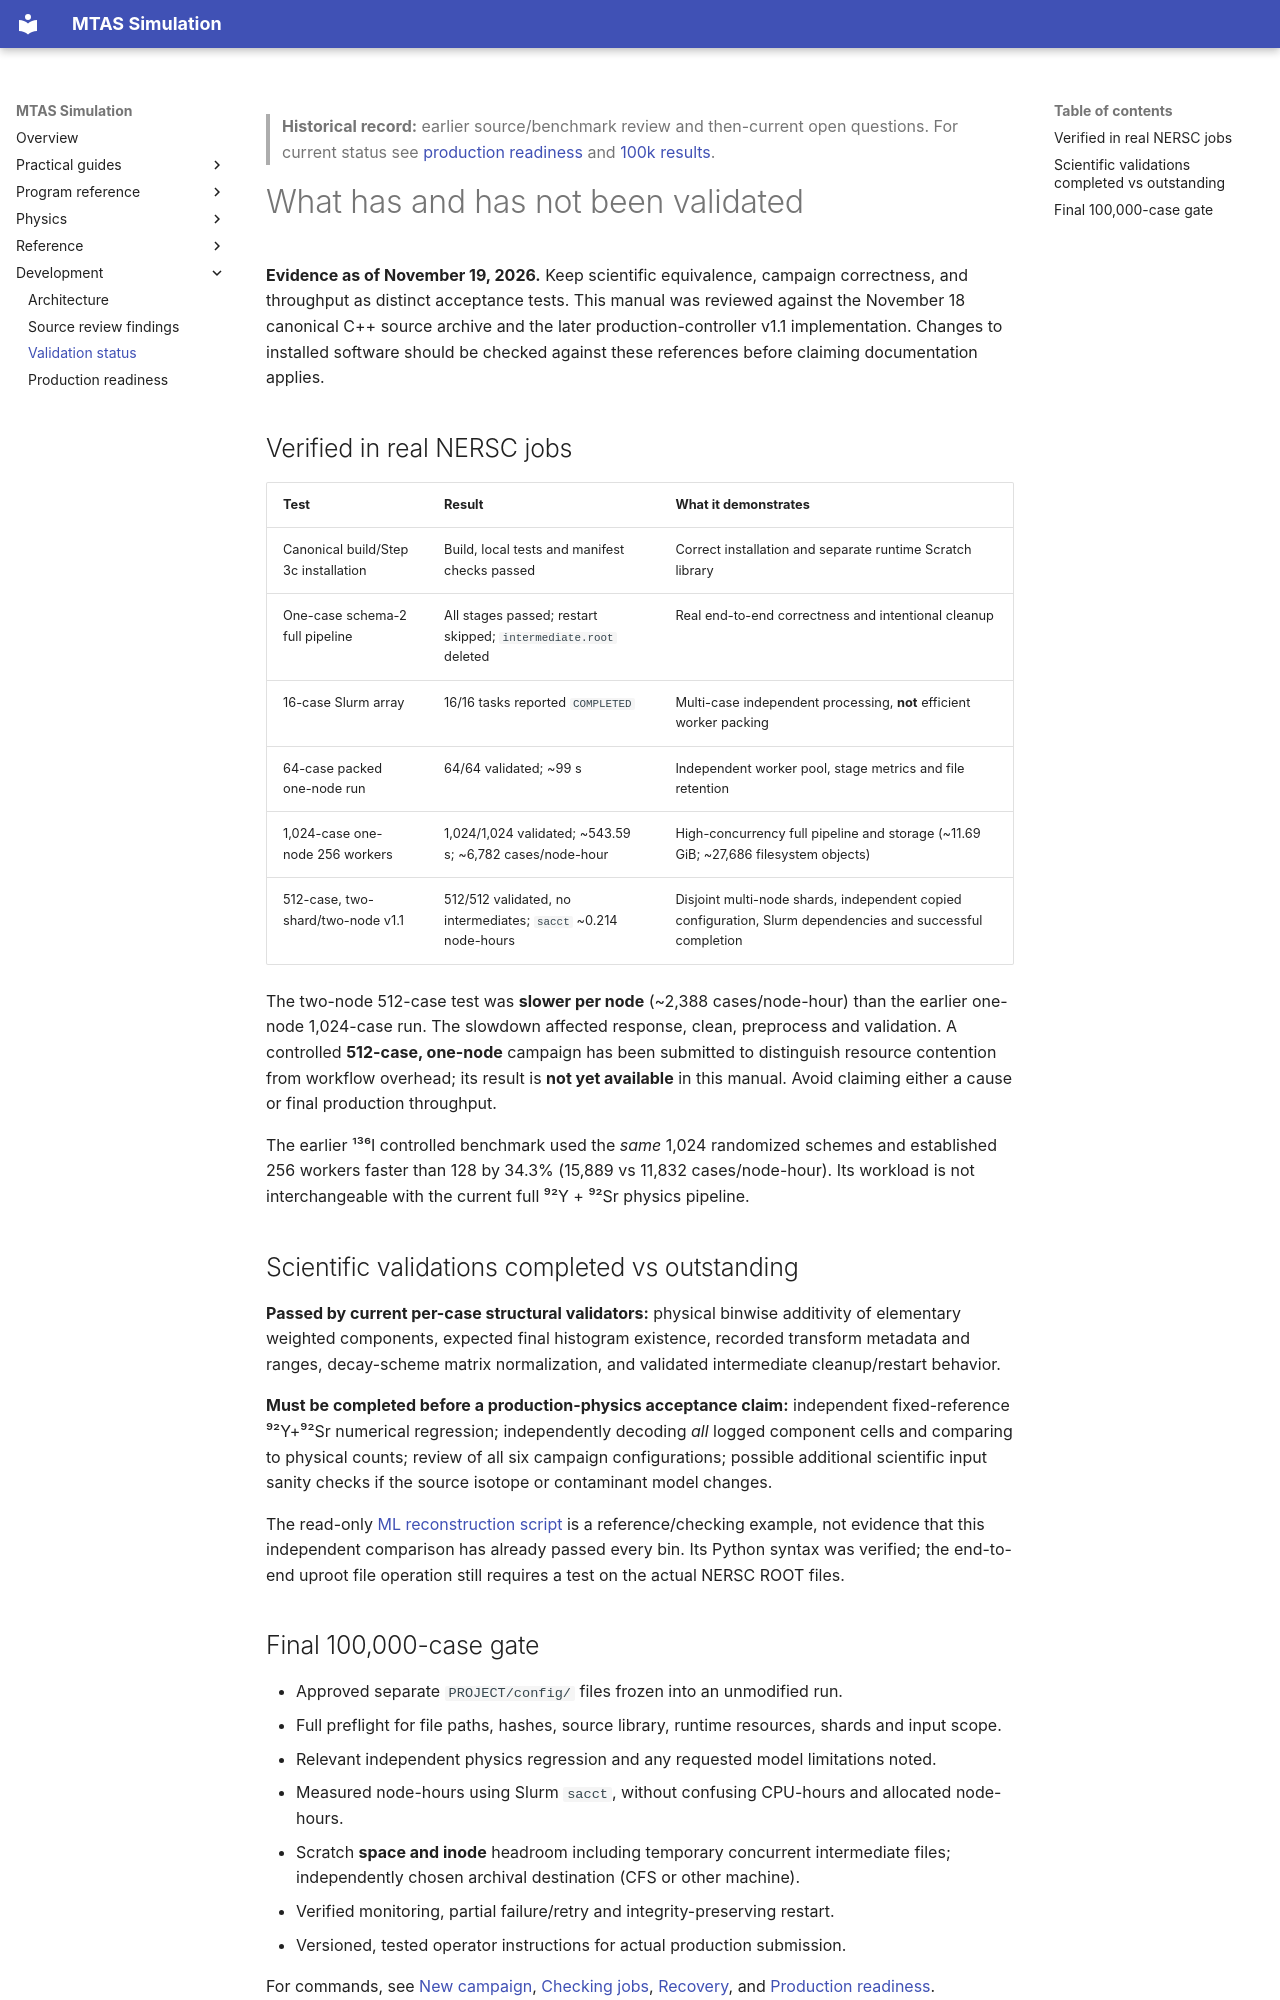

repository: Genesis-MTAS/simulationLibrary-manual · page: development/ValidationAndDocumentationStatus/index.html · generator: mkdocs

> **Historical record:** earlier source/benchmark review and then-current open questions. For current status see [production readiness](../development/ProductionReadiness.md) and [100k results](../guides/Production100k.md).

# What has and has not been validated

**Evidence as of November 19, 2026.** Keep scientific equivalence, campaign correctness, and throughput as distinct acceptance tests. This manual was reviewed against the November 18 canonical C++ source archive and the later production-controller v1.1 implementation. Changes to installed software should be checked against these references before claiming documentation applies.

## Verified in real NERSC jobs

| Test | Result | What it demonstrates |
|---|---|---|
| Canonical build/Step 3c installation | Build, local tests and manifest checks passed | Correct installation and separate runtime Scratch library |
| One-case schema-2 full pipeline | All stages passed; restart skipped; `intermediate.root` deleted | Real end-to-end correctness and intentional cleanup |
| 16-case Slurm array | 16/16 tasks reported `COMPLETED` | Multi-case independent processing, **not** efficient worker packing |
| 64-case packed one-node run | 64/64 validated; ~99 s | Independent worker pool, stage metrics and file retention |
| 1,024-case one-node 256 workers | 1,024/1,024 validated; ~543.59 s; ~6,782 cases/node-hour | High-concurrency full pipeline and storage (~11.69 GiB; ~27,686 filesystem objects) |
| 512-case, two-shard/two-node v1.1 | 512/512 validated, no intermediates; `sacct` ~0.214 node-hours | Disjoint multi-node shards, independent copied configuration, Slurm dependencies and successful completion |

The two-node 512-case test was **slower per node** (~2,388 cases/node-hour) than the earlier one-node 1,024-case run. The slowdown affected response, clean, preprocess and validation. A controlled **512-case, one-node** campaign has been submitted to distinguish resource contention from workflow overhead; its result is **not yet available** in this manual. Avoid claiming either a cause or final production throughput.

The earlier ¹³⁶I controlled benchmark used the *same* 1,024 randomized schemes and established 256 workers faster than 128 by 34.3% (15,889 vs 11,832 cases/node-hour). Its workload is not interchangeable with the current full ⁹²Y + ⁹²Sr physics pipeline.

## Scientific validations completed vs outstanding

**Passed by current per-case structural validators:** physical binwise additivity of elementary weighted components, expected final histogram existence, recorded transform metadata and ranges, decay-scheme matrix normalization, and validated intermediate cleanup/restart behavior.

**Must be completed before a production-physics acceptance claim:** independent fixed-reference ⁹²Y+⁹²Sr numerical regression; independently decoding *all* logged component cells and comparing to physical counts; review of all six campaign configurations; possible additional scientific input sanity checks if the source isotope or contaminant model changes.

The read-only [ML reconstruction script](../examples/ReconstructML.py) is a reference/checking example, not evidence that this independent comparison has already passed every bin. Its Python syntax was verified; the end-to-end uproot file operation still requires a test on the actual NERSC ROOT files.
